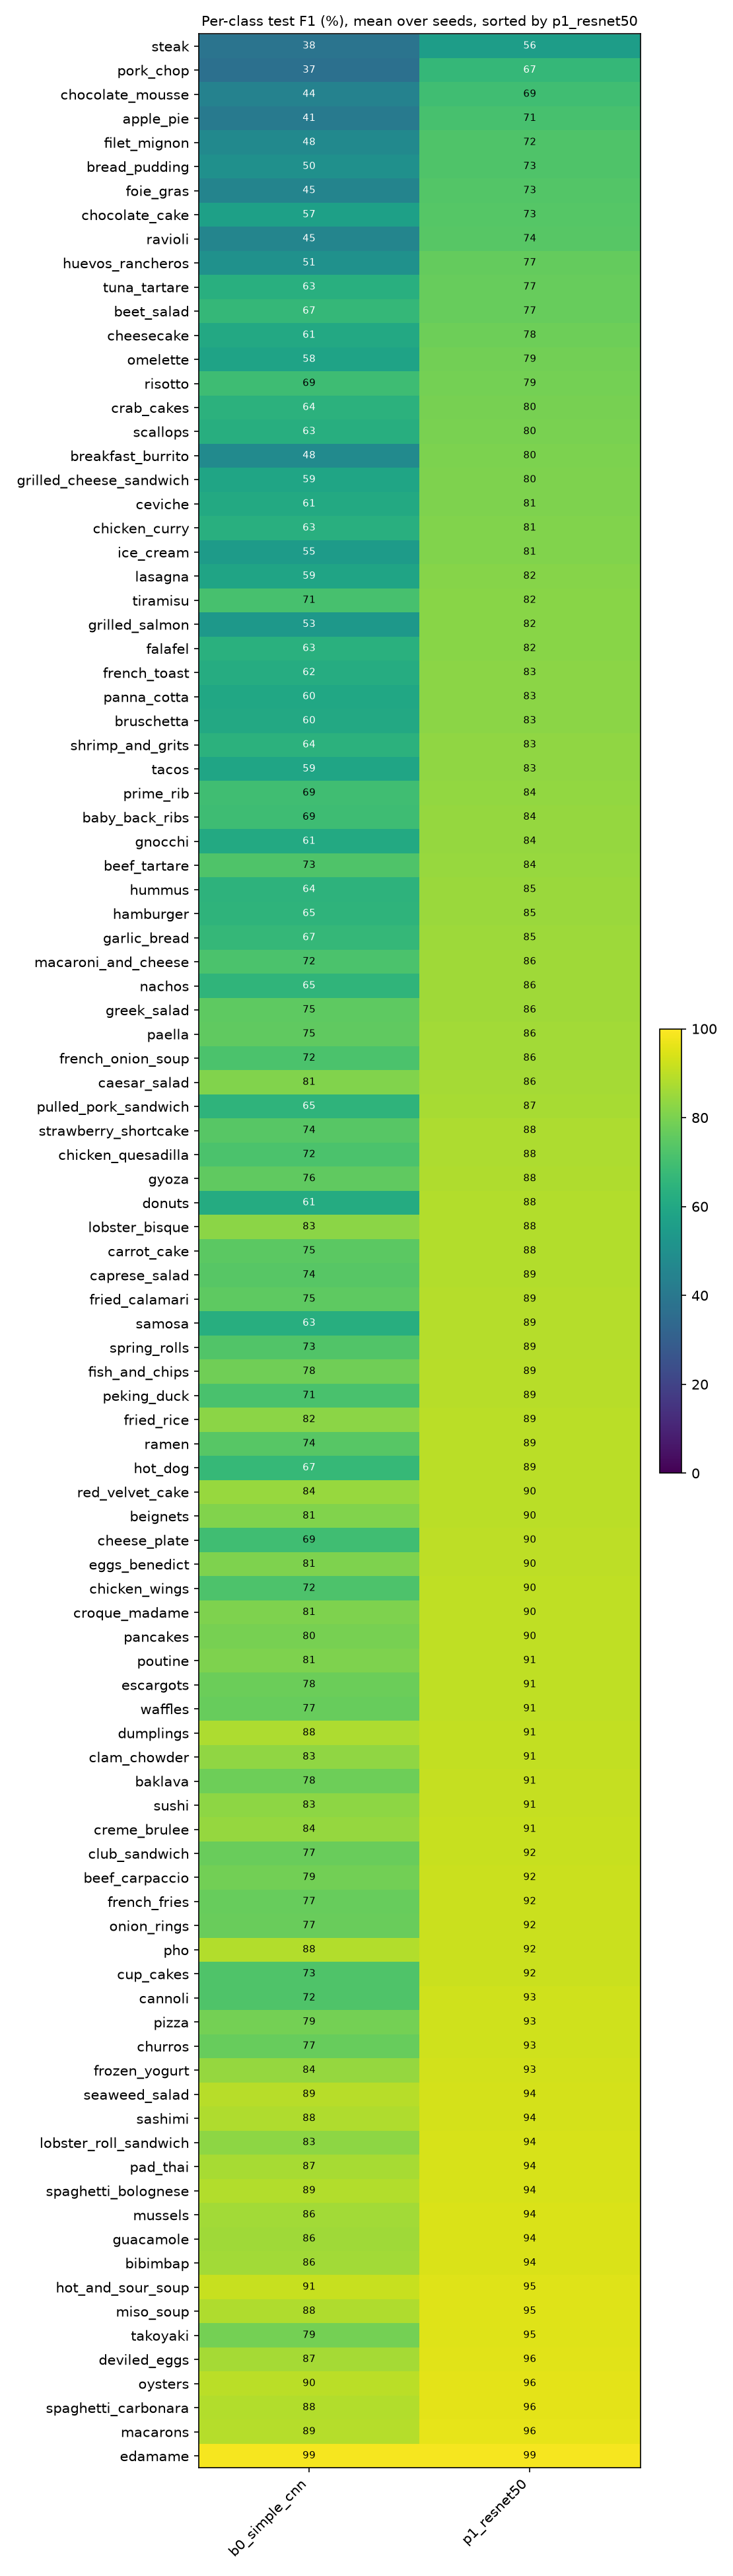

Source data for this figure (header and first rows):
, b0_simple_cnn, p1_resnet50
apple_pie, 0.413, 0.7099
baby_back_ribs, 0.6905, 0.8406
baklava, 0.7789, 0.9109
beef_carpaccio, 0.7879, 0.9185
beef_tartare, 0.7262, 0.8449
beet_salad, 0.6667, 0.7689
beignets, 0.8108, 0.8956
bibimbap, 0.8595, 0.9433
bread_pudding, 0.5019, 0.7254
breakfast_burrito, 0.4789, 0.8017
bruschetta, 0.6041, 0.8268
caesar_salad, 0.811, 0.8645
cannoli, 0.7244, 0.9271
caprese_salad, 0.7417, 0.8862
carrot_cake, 0.7465, 0.8844
ceviche, 0.6091, 0.8064
cheesecake, 0.6051, 0.7807
cheese_plate, 0.6948, 0.8992
chicken_curry, 0.6295, 0.8092
chicken_quesadilla, 0.7167, 0.877
chicken_wings, 0.7223, 0.9026
chocolate_cake, 0.5691, 0.7346
chocolate_mousse, 0.4433, 0.6923
churros, 0.7689, 0.928
clam_chowder, 0.8323, 0.9098
club_sandwich, 0.7704, 0.9167
crab_cakes, 0.6413, 0.796
creme_brulee, 0.8402, 0.9149
croque_madame, 0.8083, 0.904
cup_cakes, 0.7258, 0.9197
deviled_eggs, 0.8667, 0.9555
donuts, 0.6148, 0.8834
dumplings, 0.877, 0.9066
edamame, 0.988, 0.9861
eggs_benedict, 0.8082, 0.9
escargots, 0.7759, 0.9058
falafel, 0.6348, 0.8228
filet_mignon, 0.4764, 0.7241
fish_and_chips, 0.7824, 0.8919
foie_gras, 0.451, 0.7327
french_fries, 0.7664, 0.9192
french_onion_soup, 0.7181, 0.8625
french_toast, 0.6184, 0.8255
fried_calamari, 0.7505, 0.8884
fried_rice, 0.8242, 0.8946
frozen_yogurt, 0.8423, 0.9318
garlic_bread, 0.6667, 0.8521
gnocchi, 0.6091, 0.8429
greek_salad, 0.7519, 0.8588
grilled_cheese_sandwich, 0.5861, 0.8048
grilled_salmon, 0.5349, 0.8216
guacamole, 0.856, 0.9426
gyoza, 0.7576, 0.8795
hamburger, 0.6486, 0.8514
hot_and_sour_soup, 0.9149, 0.9512
hot_dog, 0.6708, 0.8947
huevos_rancheros, 0.506, 0.7653
hummus, 0.6449, 0.8501
ice_cream, 0.5475, 0.8118
lasagna, 0.5855, 0.8188
... 41 more rows
